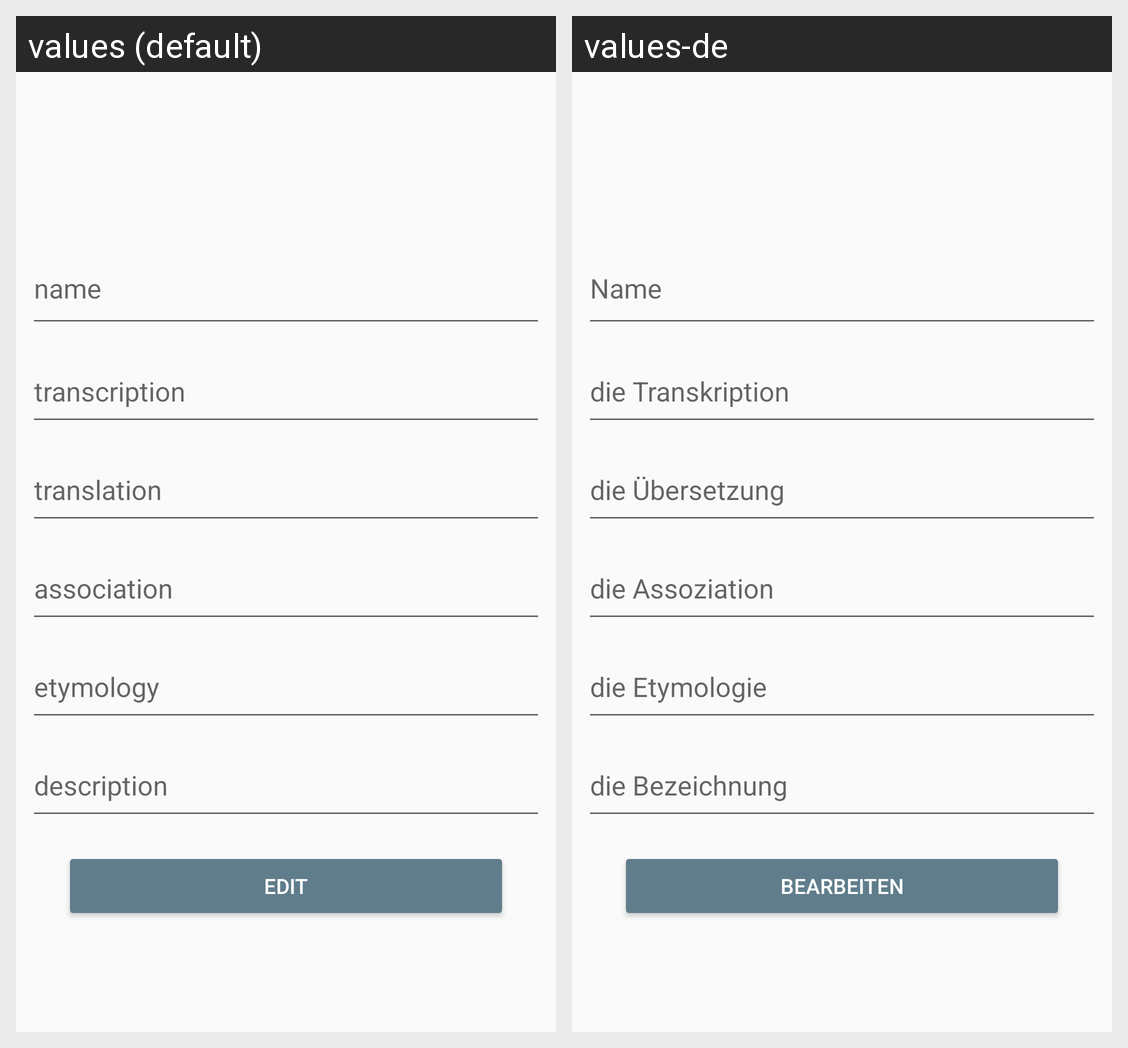

Here is an Android app screen in its default locale and in the app's own translations. Write out the translated-string differences for the strings that appear on this screen.
Android screen res/layout/activity_edit_word.xml rendered under 2 locales, left to right: values (default), values-de. Device: Nexus 5 (rendered at 1080×1920; each locale shown at half size, 540×960, under a caption strip naming it); theme SmartWord.Theme.
Strings drawn on this screen, with the default value and each locale's value (text and hints the layout hard-codes, and strings that could not be matched under every locale, appear in the picture but are not listed):

name_hint
  values: name
  values-de: Name

transcription_hint
  values: transcription
  values-de: die Transkription

translation_hint
  values: translation
  values-de: die Übersetzung

association_hint
  values: association
  values-de: die Assoziation

etymology_hint
  values: etymology
  values-de: die Etymologie

description_hint
  values: description
  values-de: die Bezeichnung

edit_title
  values: Edit
  values-de: Bearbeiten
